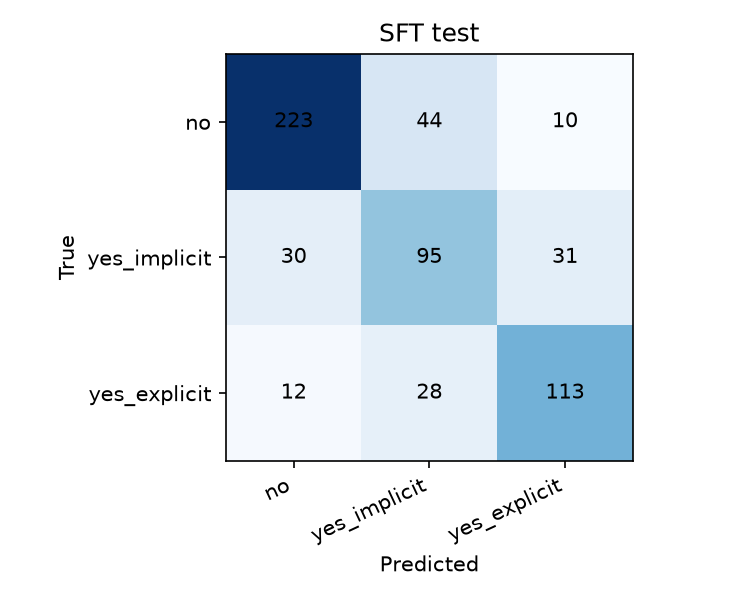

The file beside this chart, header and first rows:
, no, yes_implicit, yes_explicit
no, 223, 44, 10
yes_implicit, 30, 95, 31
yes_explicit, 12, 28, 113
